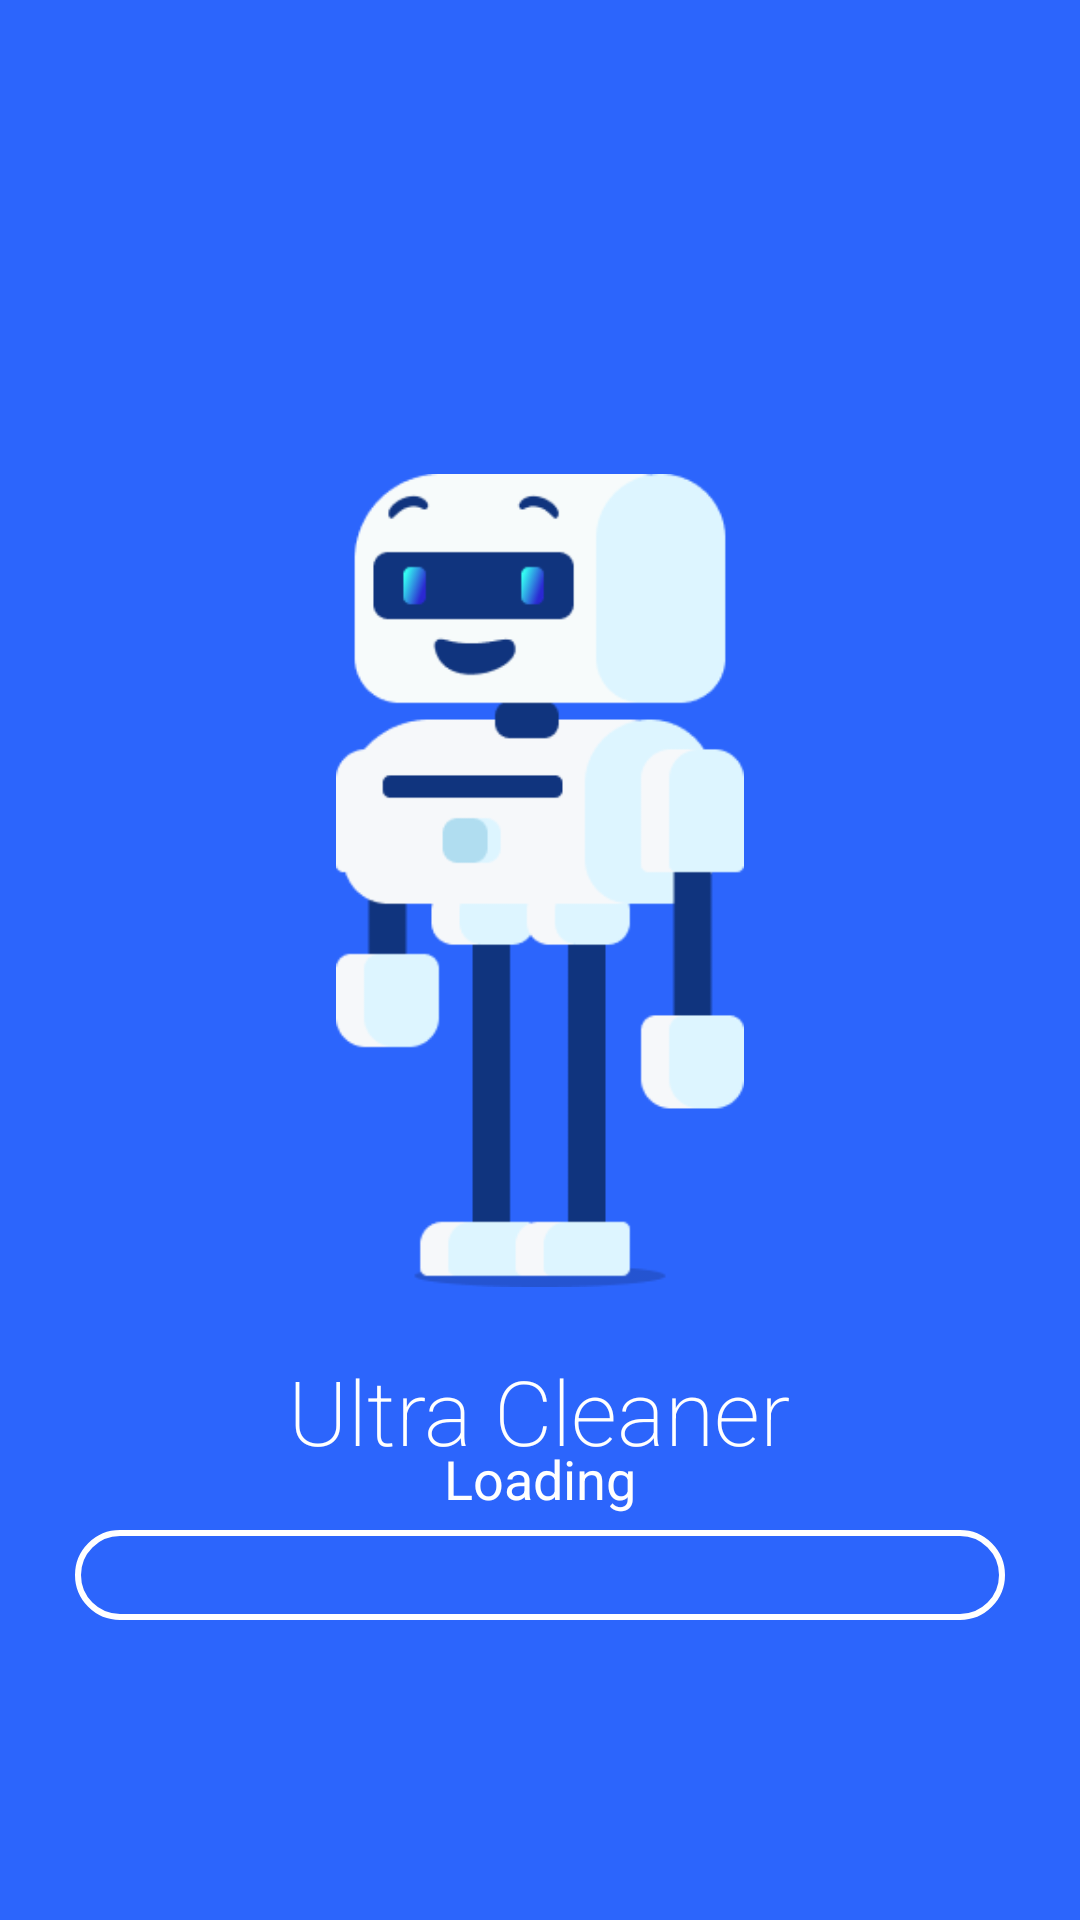

Write the Android layout XML for this screen, with the resource values it uses.
<!-- AndroidManifest.xml: application theme Theme.XuX -->
<!-- res/layout/activity_loading.xml -->
<?xml version="1.0" encoding="utf-8"?>
<RelativeLayout xmlns:android="http://schemas.android.com/apk/res/android"
    xmlns:app="http://schemas.android.com/apk/res-auto"
    xmlns:tools="http://schemas.android.com/tools"
    android:layout_width="match_parent"
    android:layout_height="match_parent"
    tools:context=".MainActivity"
    android:background="@color/bg_base">

    <View
        android:layout_width="136dp"
        android:layout_height="271dp"
        android:background="@drawable/roboto"
        android:layout_centerHorizontal="true"
        android:layout_marginTop="158dp"
        >
    </View>

    <TextView
        android:layout_width="wrap_content"
        android:layout_height="wrap_content"
        android:text="Ultra Cleaner"
        android:textFontWeight="@integer/material_motion_duration_medium_2"
        android:textColor="@android:color/white"
        android:textSize="30sp"
        android:layout_centerHorizontal="true"
        android:layout_marginTop="450dp">

    </TextView>


    <ProgressBar
        android:id="@+id/progressBar"
        style="?android:attr/progressBarStyleHorizontal"
        android:layout_width="match_parent"
        android:layout_height="30dp"
        android:indeterminate="false"
        android:layout_marginStart="25dp"
        android:layout_marginEnd="25dp"
        android:max="100"
        android:progressDrawable="@drawable/progress_bar"
        android:layout_alignParentBottom="true"
        android:layout_marginBottom="100dp"
        android:background="@android:color/transparent"
        />

    <TextView
        android:id="@+id/loading_label"
        android:layout_width="wrap_content"
        android:layout_height="wrap_content"
        android:layout_centerHorizontal="true"
        android:layout_alignParentBottom="true"
        android:layout_marginBottom="135dp"
        android:text="Loading"
        android:textColor="@android:color/white"
        android:textSize="18sp">
    </TextView>
</RelativeLayout>
<!-- resources referenced by this layout -->
<resources>
  <color name="bg_base">#2C65FC</color>
  <!-- drawable progress_bar (drawable) -->
  <?xml version="1.0" encoding="utf-8"?>
  <layer-list xmlns:android="http://schemas.android.com/apk/res/android">
      <item android:id="@android:id/background">
          <shape>
              <corners android:radius="50dp" />
              <stroke android:width="2dp" android:color="@android:color/white" />
              <solid android:color="@android:color/transparent" />
          </shape>
      </item>
      <item android:id="@android:id/secondaryProgress">
          <clip>
              <shape>
                  <corners android:radius="50dp" />
                  <solid android:color="#f0f0f0" />
              </shape>
          </clip>
      </item>
      <item android:id="@android:id/progress">
          <clip>
              <shape>
                  <corners android:radius="50dp" />
                  <stroke android:width="12dp" android:color="@android:color/transparent" />
                  <gradient
                      android:startColor="#7343EC"
                      android:endColor="#CA22CA"
                      android:angle="270" />
              </shape>
          </clip>
      </item>
  </layer-list>
  <!-- drawable roboto: png bitmap (drawable, 9258 bytes) -->
  <style name="Theme.XuX" parent="Theme.MaterialComponents.DayNight.DarkActionBar">
          
  
          
          <item name="android:statusBarColor">?attr/colorPrimaryVariant</item>
          
      </style>
</resources>
